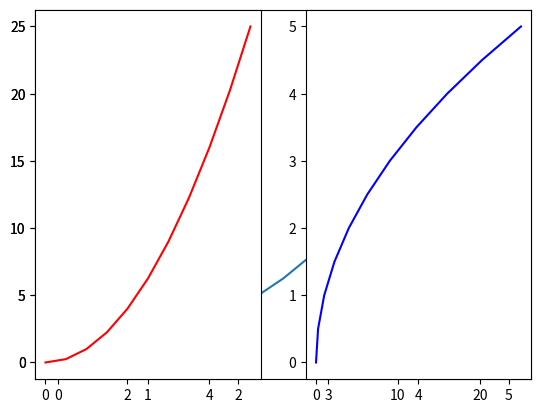

The matplotlib source for this figure:

import matplotlib.pyplot as plt
import numpy as np

x = np.linspace(0,5,11)
y = x ** 2

plt.plot(x,y)
plt.show()

plt.subplot(1,2,1)
plt.plot(x,y,'r')
plt.subplot(1,2,2)
plt.plot(y,x,'b')
plt.show()

